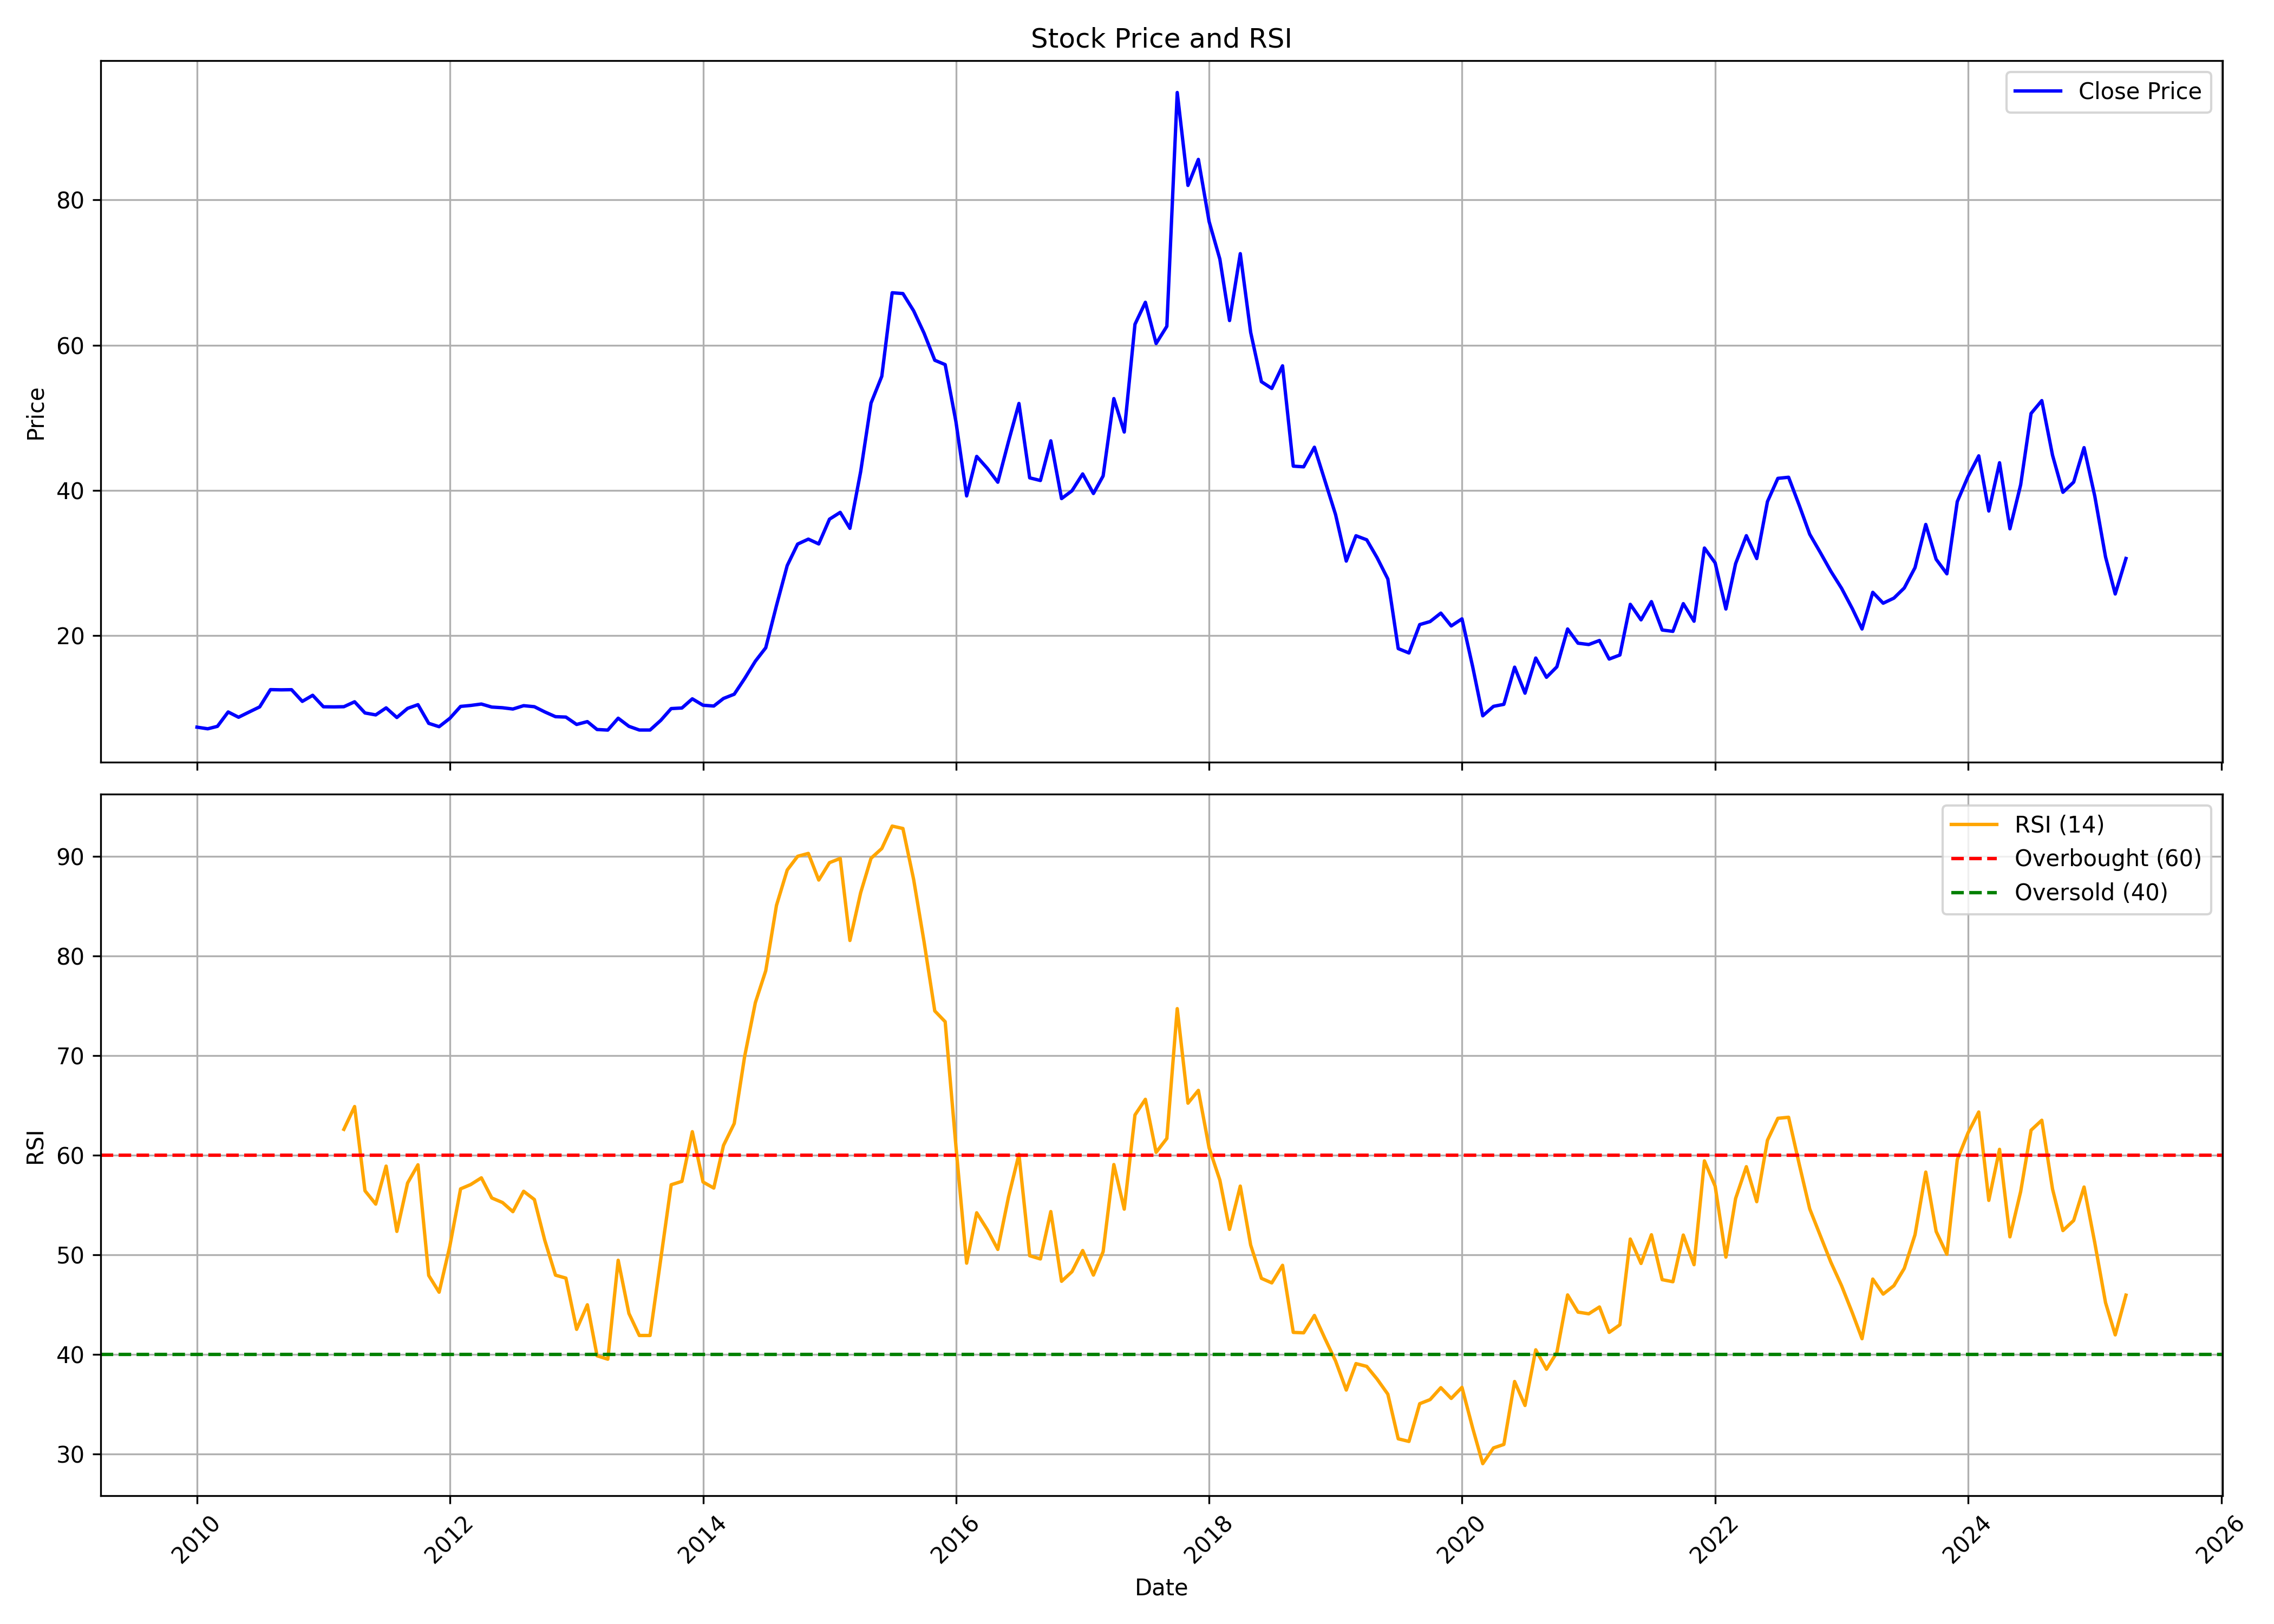

The data file committed next to this chart (first rows):
, Unnamed: 0, date, symbol, open, high, low, close, volume, rsi
0, 0, 2010-01-01, SHIVAMAUTO, 7.615, 9.718, 7.099, 7.372, 17169420, 
1, 1, 2010-02-01, SHIVAMAUTO, 7.237, 8.876, 6.912, 7.148, 28952086, 
2, 2, 2010-03-01, SHIVAMAUTO, 7.148, 8.608, 7.075, 7.485, 19128691, 
3, 3, 2010-04-01, SHIVAMAUTO, 7.563, 10.41, 7.506, 9.465, 10430574, 
4, 4, 2010-05-01, SHIVAMAUTO, 9.514, 9.758, 7.969, 8.738, 4673659, 
5, 5, 2010-06-01, SHIVAMAUTO, 8.628, 10.06, 8.457, 9.47, 2730939, 
6, 6, 2010-07-01, SHIVAMAUTO, 9.88, 11.29, 9.051, 10.16, 5424916, 
7, 7, 2010-08-01, SHIVAMAUTO, 10.59, 12.89, 10.37, 12.54, 2257906, 
8, 8, 2010-09-01, SHIVAMAUTO, 12.84, 14.07, 11.81, 12.51, 1473229, 
9, 9, 2010-10-01, SHIVAMAUTO, 12.65, 15.49, 11.99, 12.53, 7558119, 
10, 10, 2010-11-01, SHIVAMAUTO, 12.52, 14.21, 10.44, 10.93, 1530465, 
11, 11, 2010-12-01, SHIVAMAUTO, 10.94, 12.07, 8.622, 11.76, 1293517, 
12, 12, 2011-01-01, SHIVAMAUTO, 11.82, 12.3, 9.936, 10.18, 442656, 
13, 13, 2011-02-01, SHIVAMAUTO, 10.39, 10.66, 8.95, 10.17, 353252, 
14, 14, 2011-03-01, SHIVAMAUTO, 10.03, 10.67, 9.858, 10.19, 567402, 62.59
15, 15, 2011-04-01, SHIVAMAUTO, 10.06, 11.41, 10.06, 10.87, 393247, 64.88
16, 16, 2011-05-01, SHIVAMAUTO, 10.61, 10.67, 9.032, 9.328, 570131, 56.43
17, 17, 2011-06-01, SHIVAMAUTO, 9.328, 10.17, 8.622, 9.061, 291455, 55.09
18, 18, 2011-07-01, SHIVAMAUTO, 9.271, 10.35, 8.893, 10.03, 187208, 58.91
19, 19, 2011-08-01, SHIVAMAUTO, 9.854, 10.18, 7.472, 8.704, 125082, 52.35
20, 20, 2011-09-01, SHIVAMAUTO, 8.704, 10.66, 8.433, 9.96, 373501, 57.21
21, 21, 2011-10-01, SHIVAMAUTO, 10.18, 10.54, 9.554, 10.47, 107852, 59.04
22, 22, 2011-11-01, SHIVAMAUTO, 10.23, 10.88, 7.676, 7.899, 2996368, 47.93
23, 23, 2011-12-01, SHIVAMAUTO, 7.882, 8.464, 6.956, 7.438, 281629, 46.25
24, 24, 2012-01-01, SHIVAMAUTO, 7.949, 8.875, 7.086, 8.59, 271797, 50.88
25, 25, 2012-02-01, SHIVAMAUTO, 8.695, 11.82, 8.234, 10.23, 663389, 56.62
26, 26, 2012-03-01, SHIVAMAUTO, 10.06, 10.73, 9.407, 10.36, 104661, 57.05
27, 27, 2012-04-01, SHIVAMAUTO, 10.36, 10.88, 9.746, 10.56, 409922, 57.73
28, 28, 2012-05-01, SHIVAMAUTO, 10.56, 10.56, 9.068, 10.14, 115834, 55.71
29, 29, 2012-06-01, SHIVAMAUTO, 9.973, 10.73, 9.424, 10.05, 59700, 55.25
30, 30, 2012-07-01, SHIVAMAUTO, 9.939, 11.17, 9.608, 9.872, 184701, 54.33
31, 31, 2012-08-01, SHIVAMAUTO, 9.386, 11.2, 9.076, 10.33, 623115, 56.38
32, 32, 2012-09-01, SHIVAMAUTO, 10.39, 11.3, 9.969, 10.19, 265490, 55.55
33, 33, 2012-10-01, SHIVAMAUTO, 10.33, 10.74, 9.295, 9.475, 641004, 51.46
34, 34, 2012-11-01, SHIVAMAUTO, 9.798, 9.807, 8.606, 8.817, 279639, 47.96
35, 35, 2012-12-01, SHIVAMAUTO, 8.636, 9.036, 8.348, 8.761, 241504, 47.66
36, 36, 2013-01-01, SHIVAMAUTO, 8.774, 8.821, 7.745, 7.745, 261644, 42.52
37, 37, 2013-02-01, SHIVAMAUTO, 7.608, 8.778, 7.457, 8.137, 212648, 44.99
38, 38, 2013-03-01, SHIVAMAUTO, 7.668, 8.176, 6.988, 7.048, 93037, 39.87
39, 39, 2013-04-01, SHIVAMAUTO, 7.483, 7.487, 6.889, 6.971, 24886, 39.53
40, 40, 2013-05-01, SHIVAMAUTO, 6.971, 8.929, 6.885, 8.606, 105233, 49.45
41, 41, 2013-06-01, SHIVAMAUTO, 8.606, 8.615, 7.487, 7.487, 89773, 44.12
42, 42, 2013-07-01, SHIVAMAUTO, 7.487, 7.487, 6.971, 6.98, 6357, 41.91
43, 43, 2013-08-01, SHIVAMAUTO, 6.98, 7.315, 6.893, 6.98, 61521, 41.91
44, 44, 2013-09-01, SHIVAMAUTO, 6.98, 8.313, 6.98, 8.313, 69889, 49.6
45, 45, 2013-10-01, SHIVAMAUTO, 8.714, 10.25, 8.714, 9.932, 191208, 57.03
46, 46, 2013-11-01, SHIVAMAUTO, 9.932, 10.37, 9.923, 10.01, 76398, 57.37
47, 47, 2013-12-01, SHIVAMAUTO, 10.01, 11.62, 9.697, 11.28, 168313, 62.36
48, 48, 2014-01-01, SHIVAMAUTO, 11.28, 11.82, 10.29, 10.39, 87954, 57.31
49, 49, 2014-02-01, SHIVAMAUTO, 10.82, 11.1, 10.13, 10.28, 89008, 56.7
50, 50, 2014-03-01, SHIVAMAUTO, 10.54, 11.71, 9.941, 11.33, 208533, 60.98
51, 51, 2014-04-01, SHIVAMAUTO, 11.28, 13.06, 10.91, 11.91, 573644, 63.18
52, 52, 2014-05-01, SHIVAMAUTO, 11.91, 14.84, 11.44, 14.06, 805457, 69.9
53, 53, 2014-06-01, SHIVAMAUTO, 13.67, 18.49, 13.44, 16.46, 1076138, 75.31
54, 54, 2014-07-01, SHIVAMAUTO, 16.69, 18.85, 14.71, 18.31, 1618150, 78.51
55, 55, 2014-08-01, SHIVAMAUTO, 17.96, 26.34, 17.91, 24.13, 7290456, 85.07
56, 56, 2014-09-01, SHIVAMAUTO, 24.35, 30.58, 23.64, 29.64, 7603913, 88.62
57, 57, 2014-10-01, SHIVAMAUTO, 30.06, 33.87, 27.46, 32.59, 2799250, 89.99
58, 58, 2014-11-01, SHIVAMAUTO, 34.26, 37.31, 30.21, 33.28, 4670519, 90.29
59, 59, 2014-12-01, SHIVAMAUTO, 32.87, 33.87, 26.73, 32.61, 1504382, 87.61
... 124 more rows
